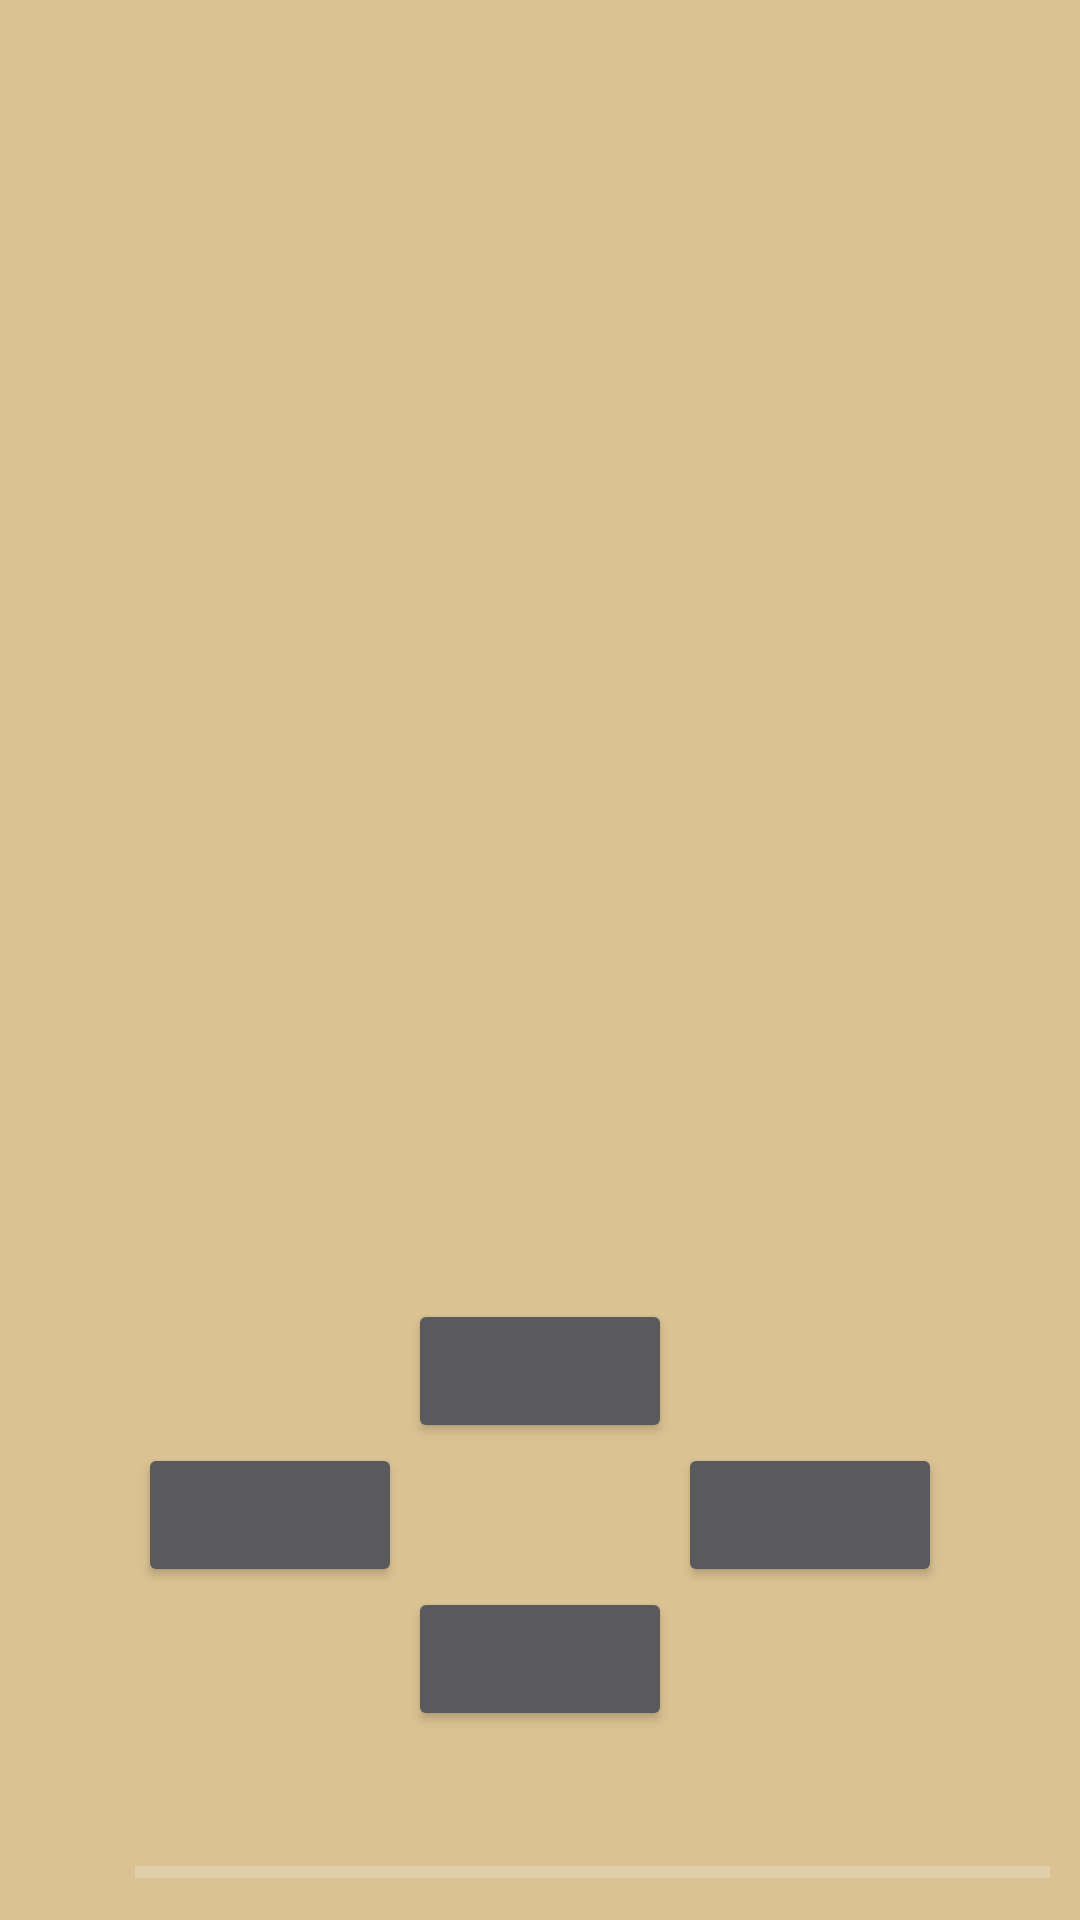

Reconstruct the res/layout file that produces this screen, plus the resources it refers to.
<!-- AndroidManifest.xml: application theme AppTheme -->
<!-- res/layout/activity_game.xml -->
<?xml version="1.0" encoding="utf-8"?>
<android.support.constraint.ConstraintLayout
    xmlns:android="http://schemas.android.com/apk/res/android"
    xmlns:app="http://schemas.android.com/apk/res-auto"
    xmlns:tools="http://schemas.android.com/tools"
    android:layout_width="match_parent"
    android:layout_height="match_parent"
    android:background="@color/primary">

    <android.support.constraint.Guideline
        android:id="@+id/gameMidGuide"
        android:layout_width="0dp"
        android:layout_height="0dp"
        android:orientation="vertical"
        app:layout_constraintGuide_percent=".5"/>

    <android.support.v7.widget.AppCompatTextView
        android:id="@+id/gameHiScore"
        android:layout_width="wrap_content"
        android:layout_height="wrap_content"
        android:layout_marginTop="@dimen/default_spacing"
        app:layout_constraintLeft_toLeftOf="parent"
        app:layout_constraintRight_toRightOf="parent"
        app:layout_constraintTop_toTopOf="parent"
        tools:text="HI : 100 000 000"/>

    <android.support.v7.widget.AppCompatImageView
        android:id="@+id/gameImg"
        android:layout_width="wrap_content"
        android:layout_height="wrap_content"
        android:layout_marginTop="@dimen/default_spacing"
        app:layout_constraintBottom_toTopOf="@+id/gameName1"
        app:layout_constraintLeft_toLeftOf="parent"
        app:layout_constraintRight_toRightOf="parent"
        app:layout_constraintTop_toBottomOf="@+id/gameHiScore"
        tools:src="@drawable/nsidhoum"/>

    <android.support.v7.widget.AppCompatTextView
        android:layout_width="wrap_content"
        android:layout_height="wrap_content"
        android:layout_margin="@dimen/default_spacing"
        android:background="@color/warn"
        android:padding="@dimen/small_spacing"
        android:textAllCaps="true"
        android:textColor="@color/accent"
        android:textSize="@dimen/big_text"
        android:visibility="gone"
        app:layout_constraintLeft_toLeftOf="parent"
        app:layout_constraintTop_toTopOf="@+id/gameImg"
        tools:text="critical !"
        tools:visibility="visible"/>

    <android.support.v7.widget.AppCompatTextView
        android:layout_width="wrap_content"
        android:layout_height="wrap_content"
        android:layout_margin="@dimen/default_spacing"
        android:background="@color/warn"
        android:padding="@dimen/small_spacing"
        android:textColor="@color/accent"
        android:textSize="@dimen/big_text"
        android:visibility="gone"
        app:layout_constraintRight_toRightOf="parent"
        app:layout_constraintTop_toTopOf="@+id/gameImg"
        tools:text="9 Hits"
        tools:visibility="visible"/>

    <android.support.v7.widget.AppCompatButton
        android:id="@+id/gameName1"
        style="@style/Button"
        android:layout_width="wrap_content"
        android:layout_height="wrap_content"
        app:layout_constraintBottom_toTopOf="@+id/gameName2"
        app:layout_constraintLeft_toLeftOf="parent"
        app:layout_constraintRight_toRightOf="parent"
        tools:text="Estelle Boyer"/>

    <android.support.v7.widget.AppCompatButton
        android:id="@+id/gameName2"
        style="@style/Button"
        android:layout_width="wrap_content"
        android:layout_height="wrap_content"
        app:layout_constraintBottom_toTopOf="@+id/gameName4"
        app:layout_constraintLeft_toLeftOf="parent"
        app:layout_constraintRight_toRightOf="@+id/gameMidGuide"
        tools:text="Sara Rodrigues"/>

    <android.support.v7.widget.AppCompatButton
        android:id="@+id/gameName3"
        style="@style/Button"
        android:layout_width="wrap_content"
        android:layout_height="wrap_content"
        app:layout_constraintBottom_toTopOf="@+id/gameName4"
        app:layout_constraintLeft_toLeftOf="@+id/gameMidGuide"
        app:layout_constraintRight_toRightOf="parent"
        tools:text="Laetitia Janné"/>

    <android.support.v7.widget.AppCompatButton
        android:id="@+id/gameName4"
        style="@style/Button"
        android:layout_width="wrap_content"
        android:layout_height="wrap_content"
        android:layout_marginBottom="@dimen/default_spacing"
        app:layout_constraintBottom_toTopOf="@+id/gameScore"
        app:layout_constraintLeft_toLeftOf="parent"
        app:layout_constraintRight_toRightOf="parent"
        tools:text="Anne Beauchart"/>

    <android.support.v7.widget.AppCompatTextView
        android:id="@+id/gameScore"
        android:layout_width="wrap_content"
        android:layout_height="wrap_content"
        android:layout_marginBottom="@dimen/default_spacing"
        app:layout_constraintBottom_toTopOf="@+id/gameProgressTime"
        app:layout_constraintLeft_toLeftOf="parent"
        app:layout_constraintRight_toRightOf="parent"
        tools:text="Score : 12 000"/>

    <ProgressBar
        android:id="@+id/gameProgressTime"
        style="@style/Widget.AppCompat.ProgressBar.Horizontal"
        android:layout_width="0dp"
        android:layout_height="wrap_content"
        android:layout_marginBottom="8dp"
        android:layout_marginEnd="@dimen/default_spacing"
        android:layout_marginLeft="@dimen/default_spacing"
        android:layout_marginRight="@dimen/default_spacing"
        android:layout_marginStart="45dp"
        app:layout_constraintBottom_toBottomOf="parent"
        app:layout_constraintLeft_toLeftOf="parent"
        app:layout_constraintRight_toRightOf="parent"
        tools:progress="10"/>

    <android.support.v7.widget.AppCompatTextView
        android:id="@+id/gameTime"
        android:layout_width="wrap_content"
        android:layout_height="wrap_content"
        android:layout_marginBottom="@dimen/default_spacing"
        android:layout_marginStart="@dimen/default_spacing"
        app:layout_constraintBottom_toBottomOf="parent"
        app:layout_constraintLeft_toLeftOf="parent"
        tools:text="45s"/>

</android.support.constraint.ConstraintLayout>
<!-- resources referenced by this layout -->
<resources>
  <color name="accent">#C4B7A6</color>
  <color name="primary">#DAC292</color>
  <color name="warn">#995449</color>
  <dimen name="big_text">24sp</dimen>
  <dimen name="default_spacing">10dp</dimen>
  <dimen name="small_spacing">5dp</dimen>
  <style name="Button" parent="Base.Widget.AppCompat.Button">
          <item name="android:textColor">@color/accentText</item>
      </style>
  <style name="AppTheme" parent="Theme.AppCompat.NoActionBar">
          <item name="colorPrimary">@color/primary</item>
          <item name="colorPrimaryDark">@color/primaryDark</item>
          <item name="colorAccent">@color/accent</item>
          <item name="android:textColor">@color/primaryText</item>
      </style>
  <color name="accentText">#F1F1F1</color>
  <color name="primaryDark">#B9936C</color>
  <color name="primaryText">#2B2B2B</color>
</resources>
